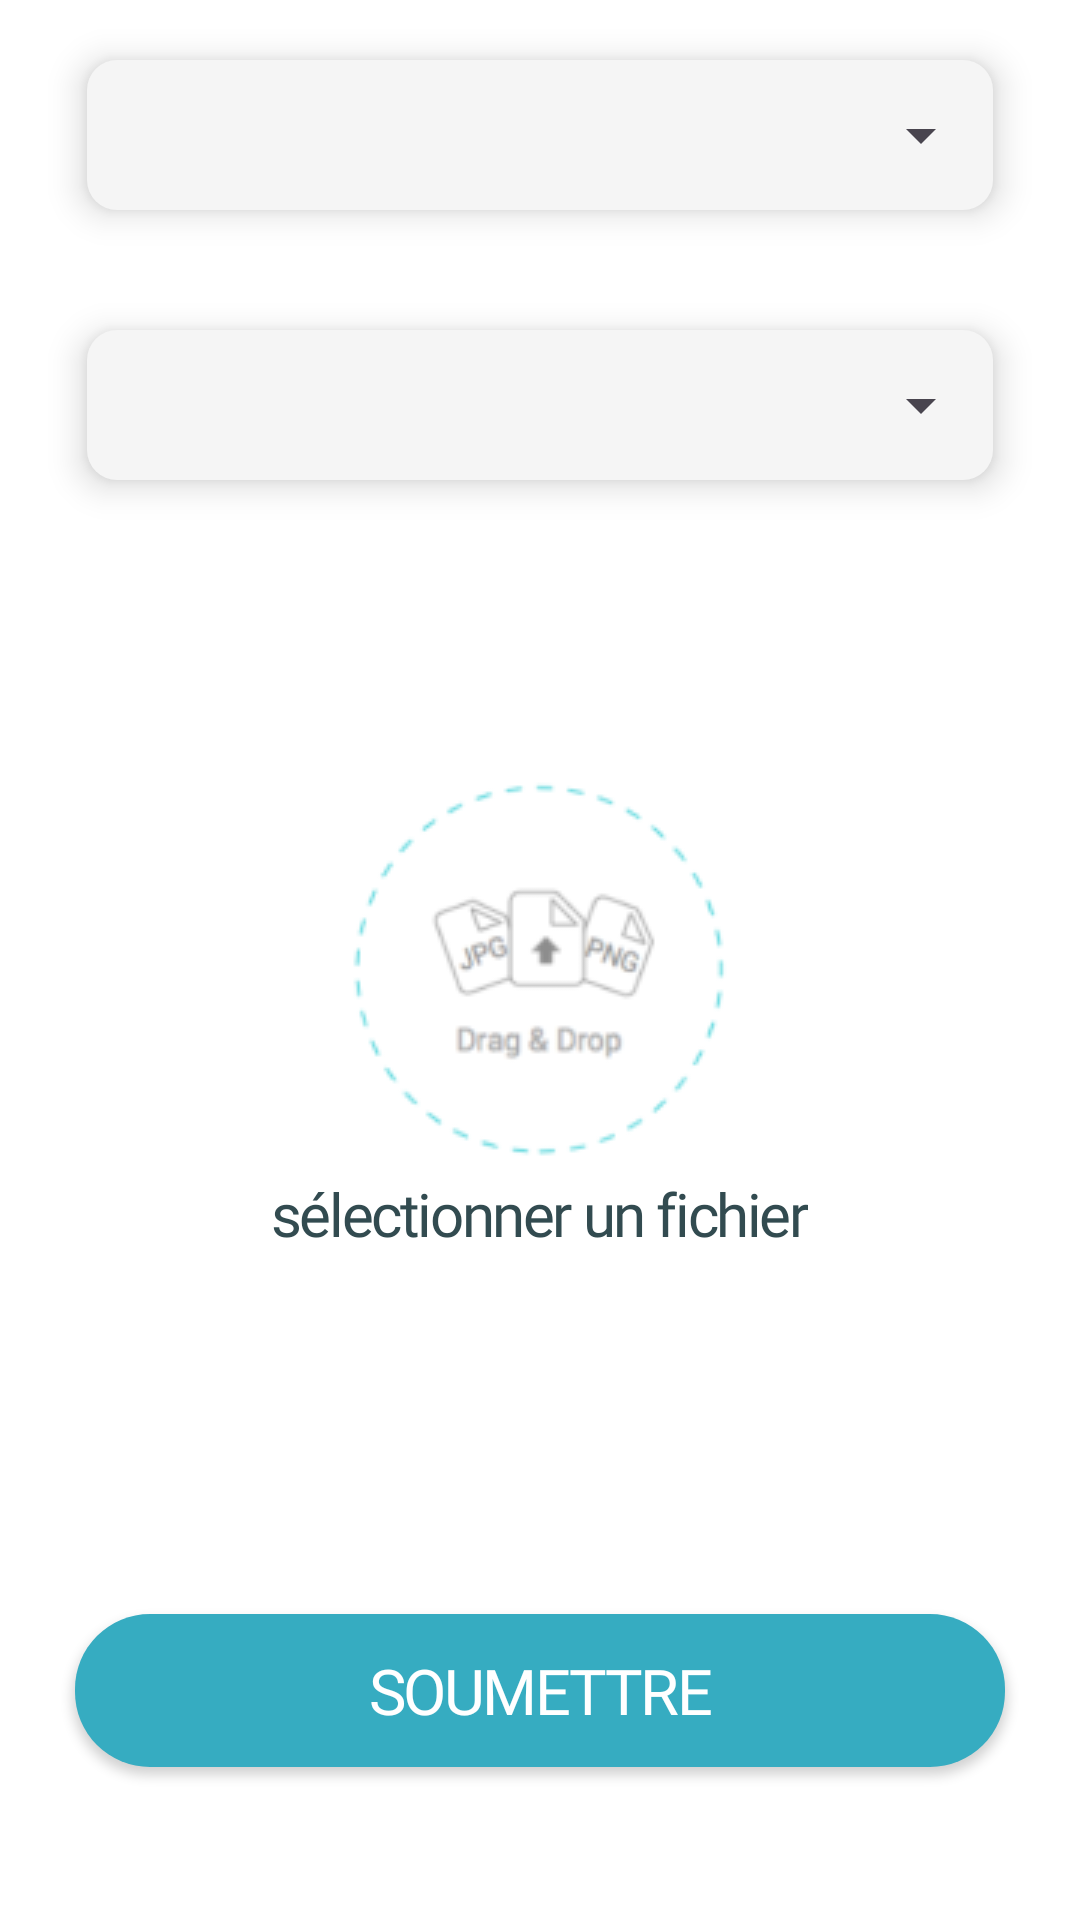

Layout XML and referenced resources for this Android screen:
<!-- AndroidManifest.xml: application theme Theme.CmcConnect -->
<!-- res/layout/formateur_fragment_post_resources.xml -->
<?xml version="1.0" encoding="utf-8"?>
<FrameLayout xmlns:android="http://schemas.android.com/apk/res/android"
    xmlns:tools="http://schemas.android.com/tools"
    android:layout_width="match_parent"
    android:layout_height="match_parent"
    xmlns:app="http://schemas.android.com/apk/res-auto"
    tools:context=".formateur.formateurPostResources.PostResourcesFragment">

    <LinearLayout
        android:layout_width="match_parent"
        android:layout_height="match_parent"
        android:orientation="vertical"
        tools:context=".MainActivity">

        <RelativeLayout
            android:layout_width="302dp"
            android:layout_height="50dp"
            android:layout_marginTop="20dp"
            android:layout_marginBottom="40dp"
            android:layout_gravity="center"
            android:elevation="7dp"
            android:background="@drawable/shape_spinner_resources">

            <Spinner
                android:id="@+id/spinner_groups"
                android:layout_width="match_parent"
                android:layout_height="match_parent"
                android:spinnerMode="dropdown"
                tools:ignore="TouchTargetSizeCheck" />

        </RelativeLayout>

        <RelativeLayout
            android:layout_width="302dp"
            android:layout_height="50dp"
            android:layout_marginBottom="40dp"
            android:layout_gravity="center"
            android:elevation="7dp"
            android:background="@drawable/shape_spinner_resources">

            <Spinner
                android:id="@+id/spinner_modules"
                android:layout_width="match_parent"
                android:layout_height="match_parent"
                android:spinnerMode="dropdown"
                tools:ignore="TouchTargetSizeCheck" />

        </RelativeLayout>

        <ImageButton
            android:id="@+id/select_file"
            android:layout_width="127dp"
            android:layout_height="127dp"
            android:layout_gravity="center"
            android:layout_marginTop="60dp"
            android:src="@drawable/filepickericon"
            tools:ignore="SpeakableTextPresentCheck" />
        <TextView
            android:id="@+id/selected_file_title"
            android:layout_width="wrap_content"
            android:layout_height="wrap_content"
            android:layout_gravity="center"
            android:text="sélectionner un fichier"
            android:layout_marginTop="4dp"
            android:textSize="20sp"
            style="@style/TextRegular" />

        <Button
            android:id="@+id/post_ressource_button"
            android:layout_width="310dp"
            android:layout_height="51dp"
            android:layout_gravity="center"
            app:backgroundTint="@color/main_green_color"
            android:background="@drawable/shape_button_login"
            android:text="@string/post"
            android:textColor="@color/white"
            style="@style/TextSemiBold"
            android:textSize="21sp"
            android:layout_marginTop="120dp"/>

    </LinearLayout>

</FrameLayout>
<!-- resources referenced by this layout -->
<resources>
  <color name="main_green_color">#36ACC1</color>
  <color name="white">#FFFFFFFF</color>
  <!-- drawable filepickericon: png bitmap (drawable, 7959 bytes) -->
  <!-- drawable shape_button_login (drawable) -->
  <?xml version="1.0" encoding="utf-8"?>
  <shape xmlns:android="http://schemas.android.com/apk/res/android"
      android:shape="rectangle">
  
      <corners android:radius="25dp" />
      <solid android:color="@color/main_green_color" />
  
  </shape>
  <!-- drawable shape_spinner_resources (drawable) -->
  <?xml version="1.0" encoding="utf-8"?>
  <shape xmlns:android="http://schemas.android.com/apk/res/android"
      android:shape="rectangle">
  
      <corners android:radius="10dp" />
      <solid android:color="#F5F5F5" />
  
  </shape>
  <string name="post">Soumettre</string>
  <style name="TextRegular">
          <item name="android:letterSpacing">-0.04</item>
          <item name="android:textColor">@color/dark_green</item>
          <item name="android:fontFamily">@font/baloo2regular</item>
  
      </style>
  <style name="TextSemiBold">
          <item name="android:letterSpacing">-0.04</item>
          <item name="android:textColor">@color/dark_green</item>
          <item name="android:fontFamily">@font/baloo2semibold</item>
  
      </style>
  <style name="Theme.CmcConnect" parent="Base.Theme.CmcConnect" />
  <color name="dark_green">#324B50</color>
  <style name="Base.Theme.CmcConnect" parent="Theme.Material3.DayNight.NoActionBar">
          
          <item name="colorPrimary">@color/header</item>
          <item name="android:windowBackground">@android:color/white</item>
      </style>
  <color name="header">#7AAFB9</color>
</resources>
